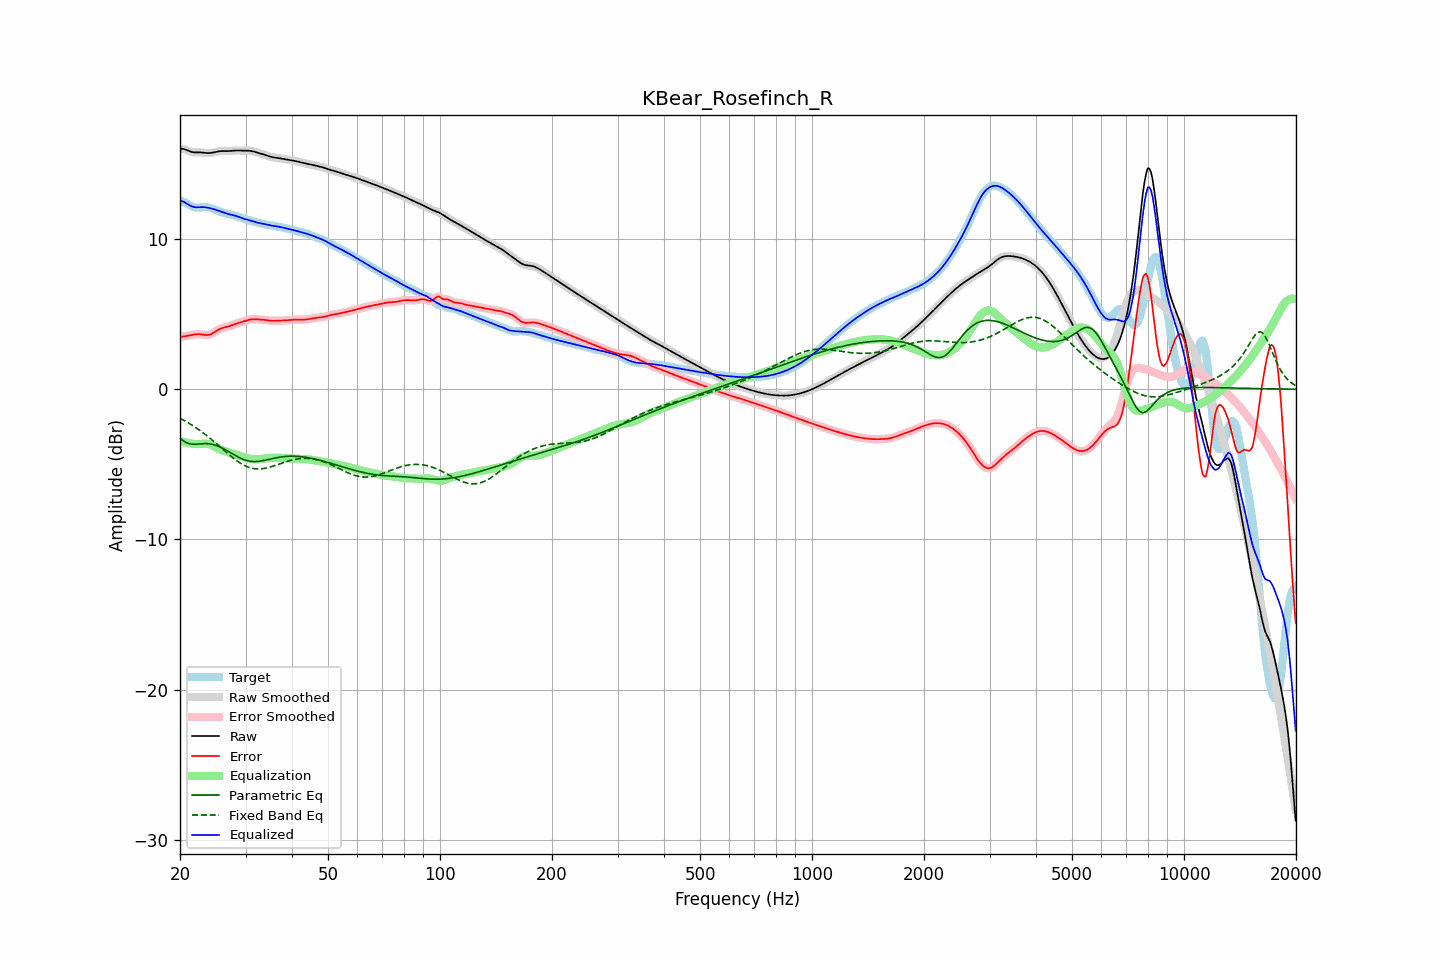

Source data for this figure (header and first rows):
frequency, raw, error, smoothed, error_smoothed, equalization, parametric_eq, fixed_band_eq, equalized_raw, equalized_smoothed, target
20.00, 16.00, 3.45, 16.00, 3.45, -3.45, -3.26, -1.93, 12.55, 12.55, 12.54
20.20, 16.01, 3.49, 16.00, 3.49, -3.48, -3.34, -1.99, 12.53, 12.52, 12.52
20.40, 16.00, 3.51, 15.99, 3.51, -3.51, -3.43, -2.04, 12.49, 12.49, 12.49
20.61, 15.98, 3.54, 15.97, 3.53, -3.53, -3.49, -2.10, 12.44, 12.44, 12.44
20.81, 15.93, 3.55, 15.93, 3.55, -3.56, -3.56, -2.16, 12.37, 12.38, 12.38
21.02, 15.88, 3.56, 15.89, 3.56, -3.58, -3.59, -2.23, 12.31, 12.31, 12.32
21.23, 15.84, 3.58, 15.84, 3.58, -3.60, -3.63, -2.29, 12.24, 12.24, 12.26
21.44, 15.80, 3.60, 15.80, 3.60, -3.61, -3.65, -2.36, 12.19, 12.19, 12.20
21.66, 15.78, 3.62, 15.78, 3.62, -3.63, -3.66, -2.42, 12.15, 12.15, 12.16
21.87, 15.77, 3.65, 15.77, 3.65, -3.64, -3.66, -2.49, 12.12, 12.13, 12.12
22.09, 15.76, 3.66, 15.76, 3.66, -3.65, -3.66, -2.56, 12.11, 12.11, 12.10
22.31, 15.76, 3.67, 15.76, 3.67, -3.65, -3.65, -2.64, 12.11, 12.11, 12.10
22.54, 15.77, 3.67, 15.77, 3.67, -3.65, -3.64, -2.71, 12.12, 12.12, 12.10
22.76, 15.76, 3.66, 15.76, 3.65, -3.64, -3.63, -2.79, 12.12, 12.12, 12.11
22.99, 15.76, 3.64, 15.76, 3.64, -3.63, -3.62, -2.87, 12.12, 12.12, 12.12
23.22, 15.74, 3.62, 15.74, 3.62, -3.62, -3.62, -2.95, 12.12, 12.12, 12.13
23.45, 15.73, 3.61, 15.73, 3.61, -3.62, -3.62, -3.03, 12.11, 12.11, 12.12
23.69, 15.72, 3.61, 15.72, 3.61, -3.63, -3.62, -3.12, 12.10, 12.10, 12.11
23.92, 15.72, 3.63, 15.72, 3.63, -3.65, -3.63, -3.20, 12.07, 12.07, 12.10
24.16, 15.73, 3.66, 15.73, 3.66, -3.68, -3.65, -3.29, 12.05, 12.05, 12.07
24.40, 15.74, 3.71, 15.74, 3.71, -3.73, -3.67, -3.38, 12.02, 12.02, 12.03
24.65, 15.77, 3.77, 15.77, 3.77, -3.78, -3.69, -3.47, 11.99, 11.99, 11.99
24.89, 15.79, 3.84, 15.79, 3.84, -3.84, -3.72, -3.56, 11.95, 11.95, 11.95
25.14, 15.82, 3.91, 15.82, 3.91, -3.90, -3.76, -3.65, 11.92, 11.92, 11.90
25.39, 15.84, 3.98, 15.83, 3.97, -3.96, -3.80, -3.75, 11.88, 11.88, 11.86
25.65, 15.85, 4.03, 15.85, 4.03, -4.01, -3.85, -3.84, 11.84, 11.84, 11.82
25.91, 15.85, 4.07, 15.85, 4.07, -4.05, -3.90, -3.93, 11.80, 11.80, 11.79
26.16, 15.86, 4.10, 15.85, 4.10, -4.09, -3.95, -4.03, 11.76, 11.76, 11.75
26.43, 15.85, 4.13, 15.85, 4.13, -4.13, -4.01, -4.12, 11.73, 11.73, 11.73
26.69, 15.85, 4.15, 15.85, 4.15, -4.16, -4.07, -4.21, 11.69, 11.69, 11.70
26.96, 15.85, 4.18, 15.85, 4.18, -4.19, -4.13, -4.31, 11.66, 11.67, 11.68
27.23, 15.86, 4.21, 15.86, 4.21, -4.22, -4.20, -4.40, 11.64, 11.64, 11.65
27.50, 15.87, 4.25, 15.87, 4.25, -4.25, -4.26, -4.48, 11.62, 11.62, 11.62
27.77, 15.88, 4.29, 15.88, 4.29, -4.29, -4.32, -4.57, 11.59, 11.59, 11.59
28.05, 15.89, 4.33, 15.89, 4.33, -4.32, -4.39, -4.65, 11.56, 11.56, 11.56
28.33, 15.89, 4.37, 15.89, 4.37, -4.36, -4.45, -4.73, 11.53, 11.53, 11.53
28.62, 15.90, 4.41, 15.89, 4.40, -4.40, -4.50, -4.81, 11.50, 11.50, 11.49
28.90, 15.89, 4.44, 15.89, 4.44, -4.43, -4.56, -4.88, 11.46, 11.46, 11.45
29.19, 15.89, 4.47, 15.89, 4.47, -4.47, -4.61, -4.95, 11.42, 11.42, 11.42
29.48, 15.88, 4.50, 15.88, 4.50, -4.51, -4.65, -5.01, 11.38, 11.38, 11.38
29.78, 15.88, 4.53, 15.88, 4.53, -4.54, -4.70, -5.07, 11.34, 11.34, 11.35
30.08, 15.88, 4.56, 15.88, 4.56, -4.57, -4.73, -5.12, 11.31, 11.31, 11.32
30.38, 15.88, 4.60, 15.88, 4.60, -4.60, -4.76, -5.16, 11.28, 11.28, 11.28
30.68, 15.88, 4.63, 15.88, 4.63, -4.62, -4.78, -5.20, 11.26, 11.26, 11.25
30.99, 15.87, 4.65, 15.86, 4.65, -4.64, -4.80, -5.24, 11.23, 11.23, 11.21
31.30, 15.85, 4.66, 15.84, 4.66, -4.65, -4.81, -5.26, 11.19, 11.19, 11.18
31.61, 15.82, 4.66, 15.82, 4.66, -4.66, -4.81, -5.28, 11.16, 11.16, 11.15
31.93, 15.79, 4.66, 15.79, 4.66, -4.66, -4.81, -5.29, 11.12, 11.13, 11.13
32.24, 15.76, 4.65, 15.76, 4.65, -4.66, -4.81, -5.30, 11.09, 11.10, 11.10
32.57, 15.72, 4.65, 15.73, 4.65, -4.66, -4.79, -5.30, 11.07, 11.07, 11.08
32.89, 15.70, 4.64, 15.70, 4.64, -4.65, -4.78, -5.30, 11.05, 11.05, 11.05
33.22, 15.67, 4.64, 15.67, 4.64, -4.63, -4.76, -5.29, 11.03, 11.03, 11.03
33.55, 15.64, 4.63, 15.63, 4.63, -4.62, -4.74, -5.28, 11.01, 11.01, 11.00
33.89, 15.60, 4.62, 15.60, 4.62, -4.61, -4.72, -5.26, 10.99, 10.99, 10.98
34.23, 15.56, 4.60, 15.56, 4.60, -4.60, -4.70, -5.24, 10.96, 10.96, 10.96
34.57, 15.52, 4.58, 15.52, 4.58, -4.59, -4.67, -5.21, 10.93, 10.93, 10.94
34.92, 15.48, 4.57, 15.48, 4.57, -4.58, -4.65, -5.18, 10.91, 10.91, 10.92
35.27, 15.46, 4.56, 15.46, 4.56, -4.57, -4.63, -5.15, 10.89, 10.89, 10.90
35.62, 15.44, 4.56, 15.44, 4.56, -4.56, -4.60, -5.11, 10.88, 10.88, 10.88
35.97, 15.42, 4.56, 15.42, 4.56, -4.56, -4.58, -5.08, 10.87, 10.86, 10.86
... 635 more rows
